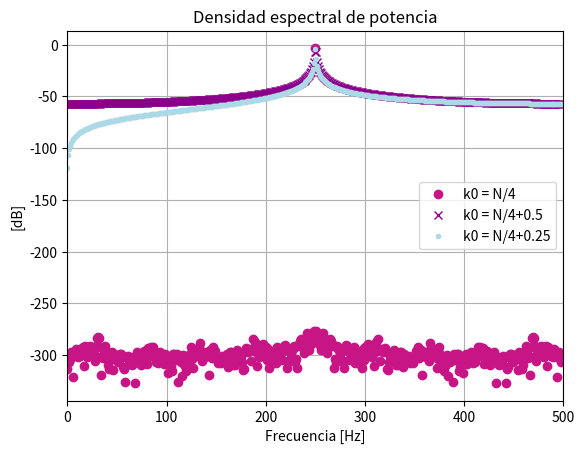
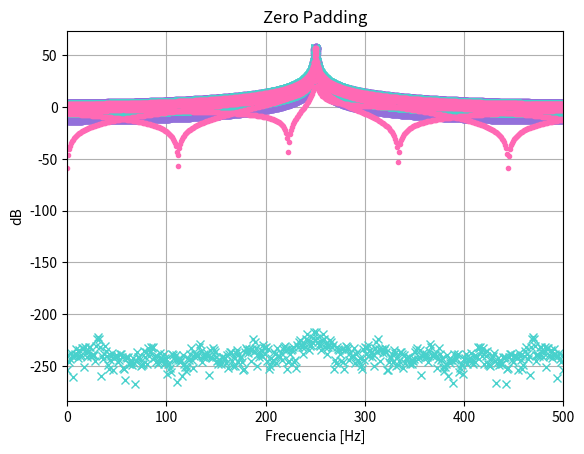

Python code for these plots, in order:
import numpy as np
import matplotlib.pyplot as plt
from numpy.fft import fft


def sen(vmax, dc, ff, ph, nn, fs):
    Ts = 1/fs 
    tt = np.linspace(0, (nn-1)*Ts, nn)
    xx = vmax*np.sin(2*np.pi*ff*tt + ph) + dc
    return tt, xx 


N = 1000
fs = N
df = fs/N
freqs = np.fft.fftfreq(N, 1/fs) #eje de frecuencias de la DFT (tiene la parte positiva y negativa, alineado con la salida de fft)

def calcularFFT(x):
    X = fft(x)/N                
    ABS = np.abs(X)          
    return ABS, freqs


#-----------------N/4-----------------#
ff0 = (N/4)*df
tt, x0 = sen(np.sqrt(2), 0, ff0, 0, N, fs)
ABS0, freqs = calcularFFT(x0)

#-----------------(N/4+0.25)*df-----------------#
ff1 = (N/4+0.25)*df
tt, x1 = sen(np.sqrt(2), 0, ff1, 0, N, fs)
ABS1, _ = calcularFFT(x1)

#-----------------(N/4+0.5)*df-----------------#
ff2 = (N/4+0.5)*df
tt, x2 = sen(np.sqrt(2), 0, ff2, 0, N, fs)
ABS2, _ = calcularFFT(x2)


varianza = np.var(x0)
print("Varianza de la señal:", varianza)

#-----------------Graficoss-----------------# 
plt.figure(1)
plt.plot(freqs, 10*np.log10(ABS0**2), "o", label="k0 = N/4", color = "mediumvioletred")
plt.plot(freqs, 10*np.log10(ABS2**2), "x", label="k0 = N/4+0.5", color = "darkmagenta")
plt.plot(freqs, 10*np.log10(ABS1**2), ".", label="k0 = N/4+0.25", color = "lightblue")
plt.xlabel("Frecuencia [Hz]")
plt.ylabel("[dB]")
plt.title("Densidad espectral de potencia")
plt.xlim([0, fs/2])
plt.grid()
plt.legend()
plt.show()

# %% Parseval

potenciaTiempo0 = np.sum(x0**2) 
potenciaTiempo1 = np.sum(x1**2) 
potenciaTiempo2 = np.sum(x2**2)  

FFTx0 = fft(x0)
FFTx1 = fft(x1)
FFTx2 = fft(x2)
potenciaFrecuencia0 = (1/N) * np.sum(np.abs(FFTx0)**2)
potenciaFrecuencia1 = (1/N) * np.sum(np.abs(FFTx1)**2)
potenciaFrecuencia2 = (1/N) * np.sum(np.abs(FFTx2)**2)

print(f"Potencia en tiempo para N/4: {potenciaTiempo0:.0f}")
print(f"Potencia en frecuencia para N/4: {potenciaFrecuencia0:.0f}")

print(f"Potencia en tiempo para N/4+0.25: {potenciaTiempo1:.0f}")
print(f"Potencia en frecuencia para N/4+0.25: {potenciaFrecuencia1:.0f}")

print(f"Potencia en tiempo para N/4+0.5: {potenciaTiempo2:.0f}")
print(f"Potencia en frecuencia para N/4+0.5: {potenciaFrecuencia1:.0f}")

# %%
#zero padding --------> mejora la resolucion espectral, interpolo
ffPadded= np.arange( 9*N) * (fs/(9*N))

#----------------N/4----------------#
zeroPadding0 = np.zeros(9*N)
zeroPadding0[:N] = x0
FFTpadding0=fft(zeroPadding0)
absFFTpadded0=np.abs(FFTpadding0)

#----------------N/4+0.25----------------#
zeroPadding1 = np.zeros(9*N)
zeroPadding1[:N] = x1
FFTpadding1=fft(zeroPadding1)
absFFTpadded1=np.abs(FFTpadding1)

#----------------N/4+0.5----------------#
zeroPadding2 = np.zeros(9*N)
zeroPadding2[:N] = x2
FFTpadding2=fft(zeroPadding2)
absFFTpadded2=np.abs(FFTpadding2)


plt.figure(2)
plt.plot(ffPadded, np.log10(absFFTpadded2**2)*10,"o", color="mediumpurple")
plt.plot(ffPadded, np.log10(absFFTpadded0**2)*10,"x", color="mediumturquoise")
plt.plot(ffPadded, np.log10(absFFTpadded1**2)*10,".", color="hotpink")

plt.title("Zero Padding")
plt.xlabel("Frecuencia [Hz]")
plt.ylabel("dB")
plt.grid(True)
plt.xlim([0, fs/2])





















